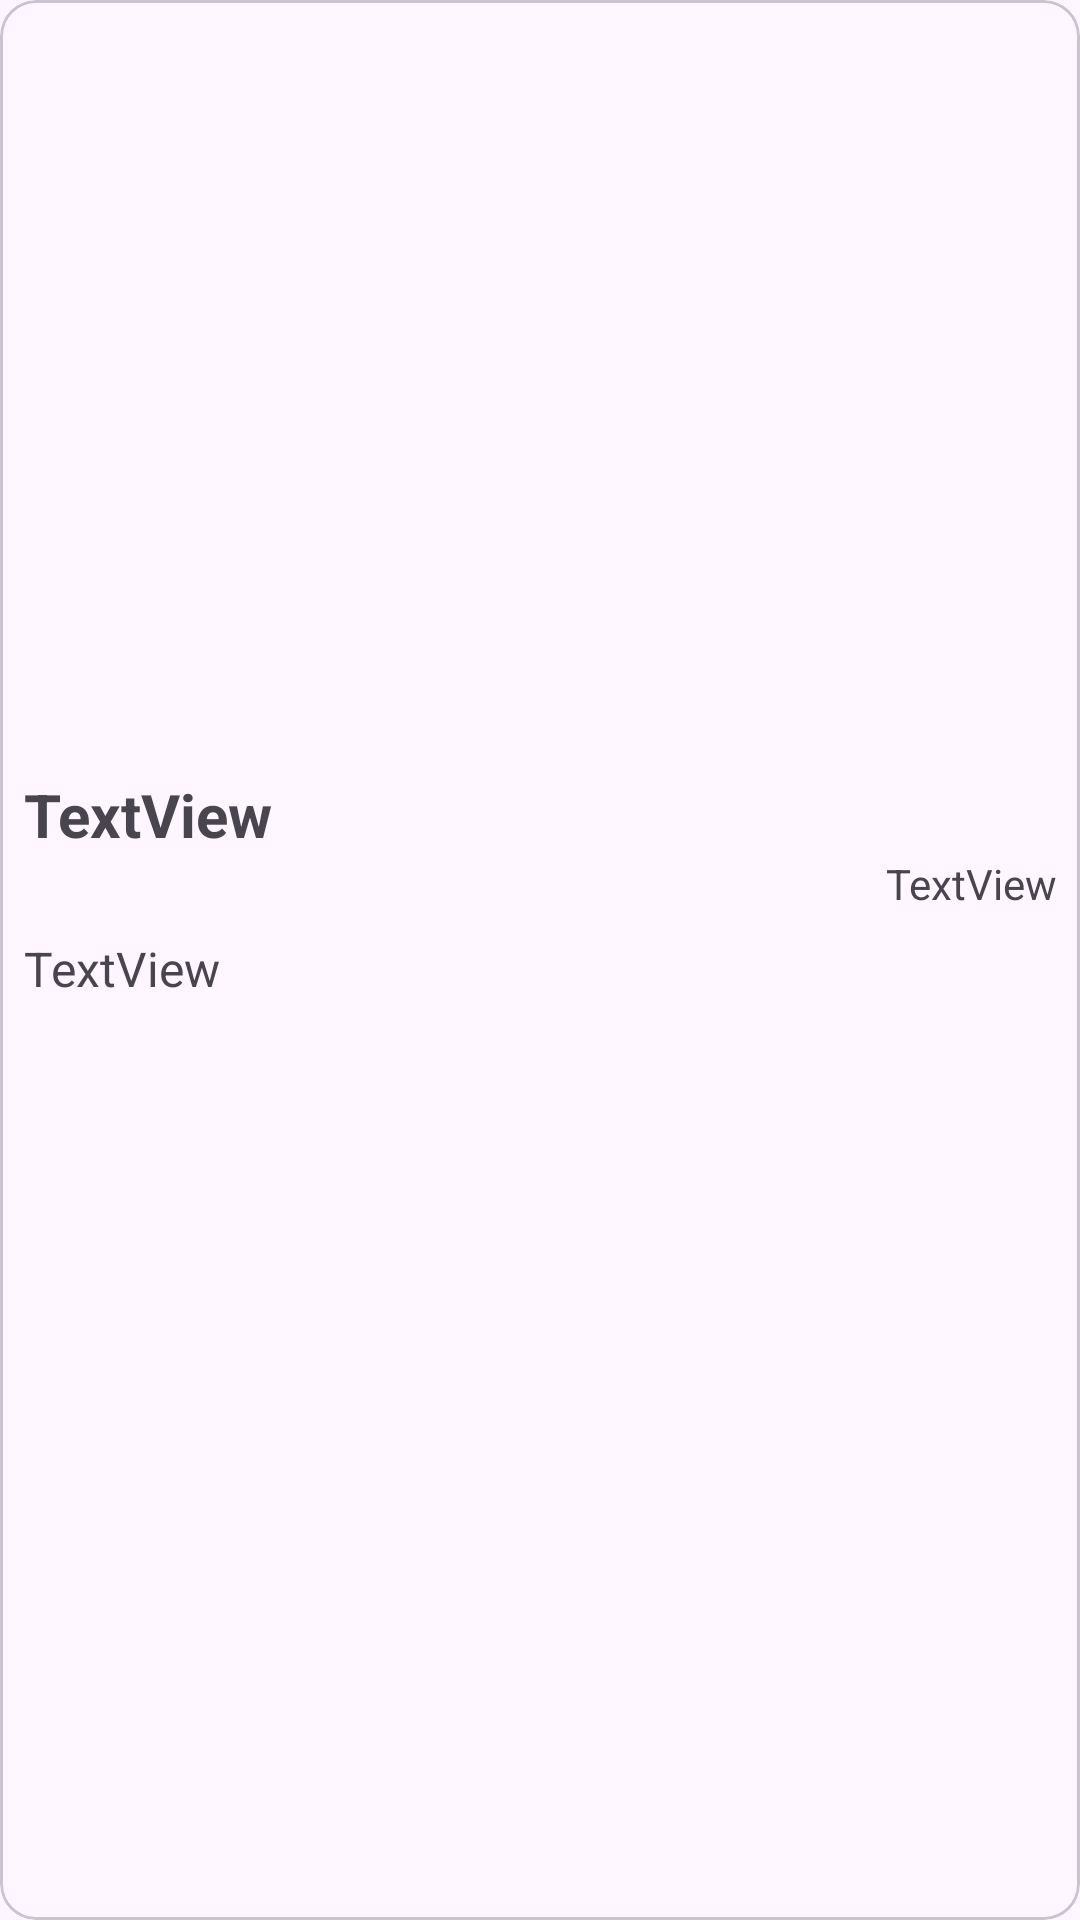

Produce the Android XML layout that renders to this screen, including the resource entries it uses.
<!-- AndroidManifest.xml: application theme Theme.DaggerHiltSampleWithRetrofitRoomDb -->
<!-- res/layout/layout_item_news.xml -->
<?xml version="1.0" encoding="utf-8"?>
<com.google.android.material.card.MaterialCardView xmlns:android="http://schemas.android.com/apk/res/android"
    xmlns:app="http://schemas.android.com/apk/res-auto"
    xmlns:tools="http://schemas.android.com/tools"
    android:layout_width="match_parent"
    android:layout_margin="4dp"
    android:layout_height="wrap_content">

    <LinearLayout
        android:layout_width="match_parent"
        android:layout_height="wrap_content"
        android:layout_marginBottom="8dp"
        android:orientation="vertical">


        <ImageView
            android:id="@+id/imageView"
            android:layout_width="match_parent"
            android:scaleType="centerCrop"
            android:layout_height="250dp"
            tools:srcCompat="@tools:sample/avatars" />

        <TextView
            android:id="@+id/title"
            android:layout_width="match_parent"
            android:layout_height="wrap_content"
            android:textStyle="bold"
            android:textSize="20sp"
            android:layout_marginTop="8dp"
            android:layout_marginHorizontal="8dp"
            android:text="TextView" />

        <TextView
            android:id="@+id/date"
            android:layout_width="match_parent"
            android:layout_height="wrap_content"
            android:textSize="14sp"
            android:gravity="end"
            android:ellipsize="end"
            android:layout_marginHorizontal="8dp"
            android:text="TextView" />
        <TextView
            android:id="@+id/description"
            android:layout_width="match_parent"
            android:layout_height="wrap_content"
            android:textSize="16sp"
            android:maxLines="8"
            android:ellipsize="end"
            android:layout_margin="8dp"
            android:text="TextView" />
    </LinearLayout>

</com.google.android.material.card.MaterialCardView>
<!-- resources referenced by this layout -->
<resources>
  <style name="Theme.DaggerHiltSampleWithRetrofitRoomDb" parent="Base.Theme.DaggerHiltSampleWithRetrofitRoomDb" />
  <style name="Base.Theme.DaggerHiltSampleWithRetrofitRoomDb" parent="Theme.Material3.DayNight.NoActionBar">
          
          
      </style>
</resources>
